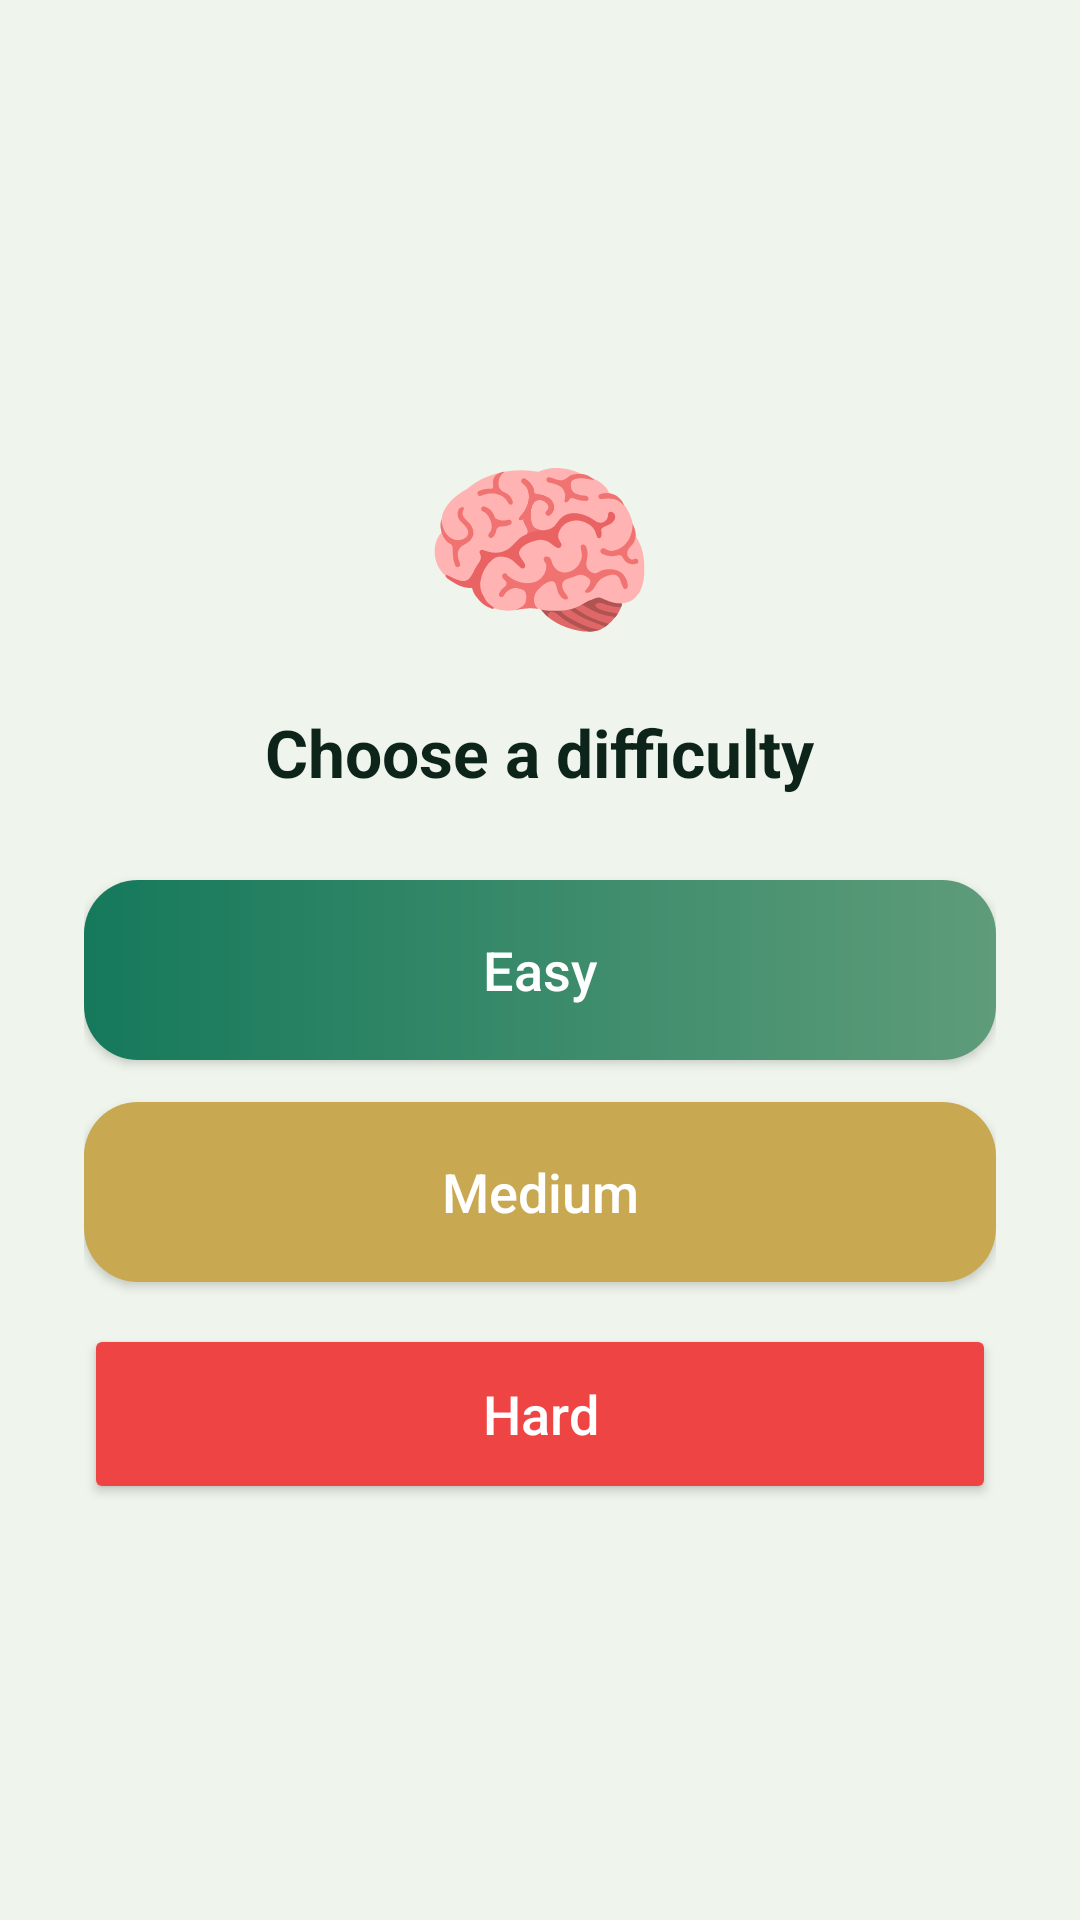

The Android layout XML behind this screen, and the referenced resources:
<!-- AndroidManifest.xml: application theme Theme.BrightNest -->
<!-- res/layout/fragment_quiz.xml -->
<?xml version="1.0" encoding="utf-8"?>
<FrameLayout xmlns:android="http://schemas.android.com/apk/res/android"
    xmlns:app="http://schemas.android.com/apk/res-auto"
    android:layout_width="match_parent"
    android:layout_height="match_parent"
    android:background="@color/cream">

    
    <LinearLayout
        android:id="@+id/difficultyView"
        android:layout_width="match_parent"
        android:layout_height="match_parent"
        android:orientation="vertical"
        android:gravity="center"
        android:padding="28dp">

        <TextView
            android:layout_width="wrap_content"
            android:layout_height="wrap_content"
            android:text="🧠"
            android:textSize="64sp" />

        <TextView
            android:layout_width="wrap_content"
            android:layout_height="wrap_content"
            android:layout_marginTop="12dp"
            android:layout_marginBottom="28dp"
            android:text="Choose a difficulty"
            android:textColor="@color/ink"
            android:textSize="22sp"
            android:textStyle="bold" />

        <Button
            android:id="@+id/btnEasy"
            android:layout_width="match_parent"
            android:layout_height="60dp"
            android:layout_marginBottom="14dp"
            android:text="@string/quiz_easy"
            android:textColor="@color/white"
            android:textSize="18sp"
            android:textAllCaps="false"
            android:background="@drawable/btn_primary" />

        <Button
            android:id="@+id/btnMedium"
            android:layout_width="match_parent"
            android:layout_height="60dp"
            android:layout_marginBottom="14dp"
            android:text="@string/quiz_medium"
            android:textColor="@color/white"
            android:textSize="18sp"
            android:textAllCaps="false"
            android:background="@drawable/btn_gold" />

        <Button
            android:id="@+id/btnHard"
            android:layout_width="match_parent"
            android:layout_height="60dp"
            android:text="@string/quiz_hard"
            android:textColor="@color/white"
            android:textSize="18sp"
            android:textAllCaps="false"
            android:backgroundTint="@color/accent_red" />
    </LinearLayout>

    
    <LinearLayout
        android:id="@+id/questionView"
        android:layout_width="match_parent"
        android:layout_height="match_parent"
        android:orientation="vertical"
        android:padding="20dp"
        android:visibility="gone">

        <TextView
            android:id="@+id/progressLabel"
            android:layout_width="wrap_content"
            android:layout_height="wrap_content"
            android:text="Question 1/4"
            android:textColor="@color/muted_foreground"
            android:textSize="14sp" />

        <com.google.android.material.card.MaterialCardView
            android:layout_width="match_parent"
            android:layout_height="wrap_content"
            android:layout_marginTop="10dp"
            app:cardCornerRadius="@dimen/card_radius"
            app:cardElevation="@dimen/card_elevation">

            <TextView
                android:id="@+id/questionText"
                android:layout_width="match_parent"
                android:layout_height="wrap_content"
                android:padding="24dp"
                android:text="Question?"
                android:textColor="@color/ink"
                android:textSize="20sp"
                android:textStyle="bold" />
        </com.google.android.material.card.MaterialCardView>

        <LinearLayout
            android:id="@+id/optionsContainer"
            android:layout_width="match_parent"
            android:layout_height="wrap_content"
            android:orientation="vertical"
            android:layout_marginTop="16dp" />

        <View
            android:layout_width="match_parent"
            android:layout_height="0dp"
            android:layout_weight="1" />

        <Button
            android:id="@+id/btnNextQ"
            android:layout_width="match_parent"
            android:layout_height="56dp"
            android:text="@string/next"
            android:textColor="@color/white"
            android:textAllCaps="false"
            android:textSize="16sp"
            android:background="@drawable/btn_primary"
            android:visibility="invisible" />
    </LinearLayout>

    
    <LinearLayout
        android:id="@+id/resultView"
        android:layout_width="match_parent"
        android:layout_height="match_parent"
        android:orientation="vertical"
        android:gravity="center"
        android:padding="28dp"
        android:visibility="gone">

        <TextView
            android:id="@+id/resultEmoji"
            android:layout_width="wrap_content"
            android:layout_height="wrap_content"
            android:text="🎉"
            android:textSize="80sp" />

        <TextView
            android:id="@+id/resultText"
            android:layout_width="wrap_content"
            android:layout_height="wrap_content"
            android:layout_marginTop="16dp"
            android:text="You scored 3/4"
            android:textColor="@color/ink"
            android:textSize="24sp"
            android:textStyle="bold" />

        <Button
            android:id="@+id/btnPlayAgain"
            android:layout_width="match_parent"
            android:layout_height="56dp"
            android:layout_marginTop="32dp"
            android:text="Play Again"
            android:textColor="@color/white"
            android:textAllCaps="false"
            android:textSize="16sp"
            android:background="@drawable/btn_primary" />
    </LinearLayout>
</FrameLayout>
<!-- resources referenced by this layout -->
<resources>
  <color name="accent_red">#EF4444</color>
  <color name="cream">@color/background</color>
  <color name="ink">@color/foreground</color>
  <color name="muted_foreground">#4E6356</color>
  <color name="white">#FFFFFF</color>
  <dimen name="card_elevation">4dp</dimen>
  <dimen name="card_radius">20dp</dimen>
  <!-- drawable btn_gold (drawable) -->
  <?xml version="1.0" encoding="utf-8"?>
  <ripple xmlns:android="http://schemas.android.com/apk/res/android" android:color="#33FFFFFF">
      <item>
          <shape android:shape="rectangle">
              <gradient android:angle="0" android:startColor="@color/gold" android:endColor="@color/gold_light" />
              <corners android:radius="@dimen/button_radius" />
          </shape>
      </item>
  </ripple>
  <!-- drawable btn_primary (drawable) -->
  <?xml version="1.0" encoding="utf-8"?>
  <ripple xmlns:android="http://schemas.android.com/apk/res/android" android:color="#33FFFFFF">
      <item>
          <shape android:shape="rectangle">
              <gradient android:angle="0" android:startColor="@color/green_primary" android:endColor="@color/green_light" />
              <corners android:radius="@dimen/button_radius" />
          </shape>
      </item>
  </ripple>
  <string name="next">Next</string>
  <string name="quiz_easy">Easy</string>
  <string name="quiz_hard">Hard</string>
  <string name="quiz_medium">Medium</string>
  <style name="Theme.BrightNest" parent="Theme.Material3.DayNight.NoActionBar">
          <item name="colorPrimary">@color/primary</item>
          <item name="colorOnPrimary">@color/on_primary</item>
          <item name="colorSecondary">@color/accent</item>
          <item name="colorOnSecondary">@color/foreground</item>
          <item name="android:colorBackground">@color/background</item>
          <item name="colorSurface">@color/card</item>
          <item name="colorOnSurface">@color/foreground</item>
          <item name="colorOutline">@color/border</item>
          <item name="android:statusBarColor">@color/primary</item>
          <item name="android:navigationBarColor">@color/background</item>
          <item name="android:windowLightStatusBar">false</item>
      </style>
  <color name="background">#EFF5EC</color>
  <color name="foreground">#0C241A</color>
  <color name="gold">@color/accent</color>
  <color name="gold_light">@color/accent</color>
  <dimen name="button_radius">18dp</dimen>
  <color name="green_primary">@color/primary</color>
  <color name="green_light">@color/sage</color>
  <color name="primary">#15795B</color>
  <color name="on_primary">#FFFFFF</color>
  <color name="accent">#C8A951</color>
  <color name="card">#FFFFFF</color>
  <color name="border">#D6E3D0</color>
  <color name="sage">#5E9C7A</color>
</resources>
